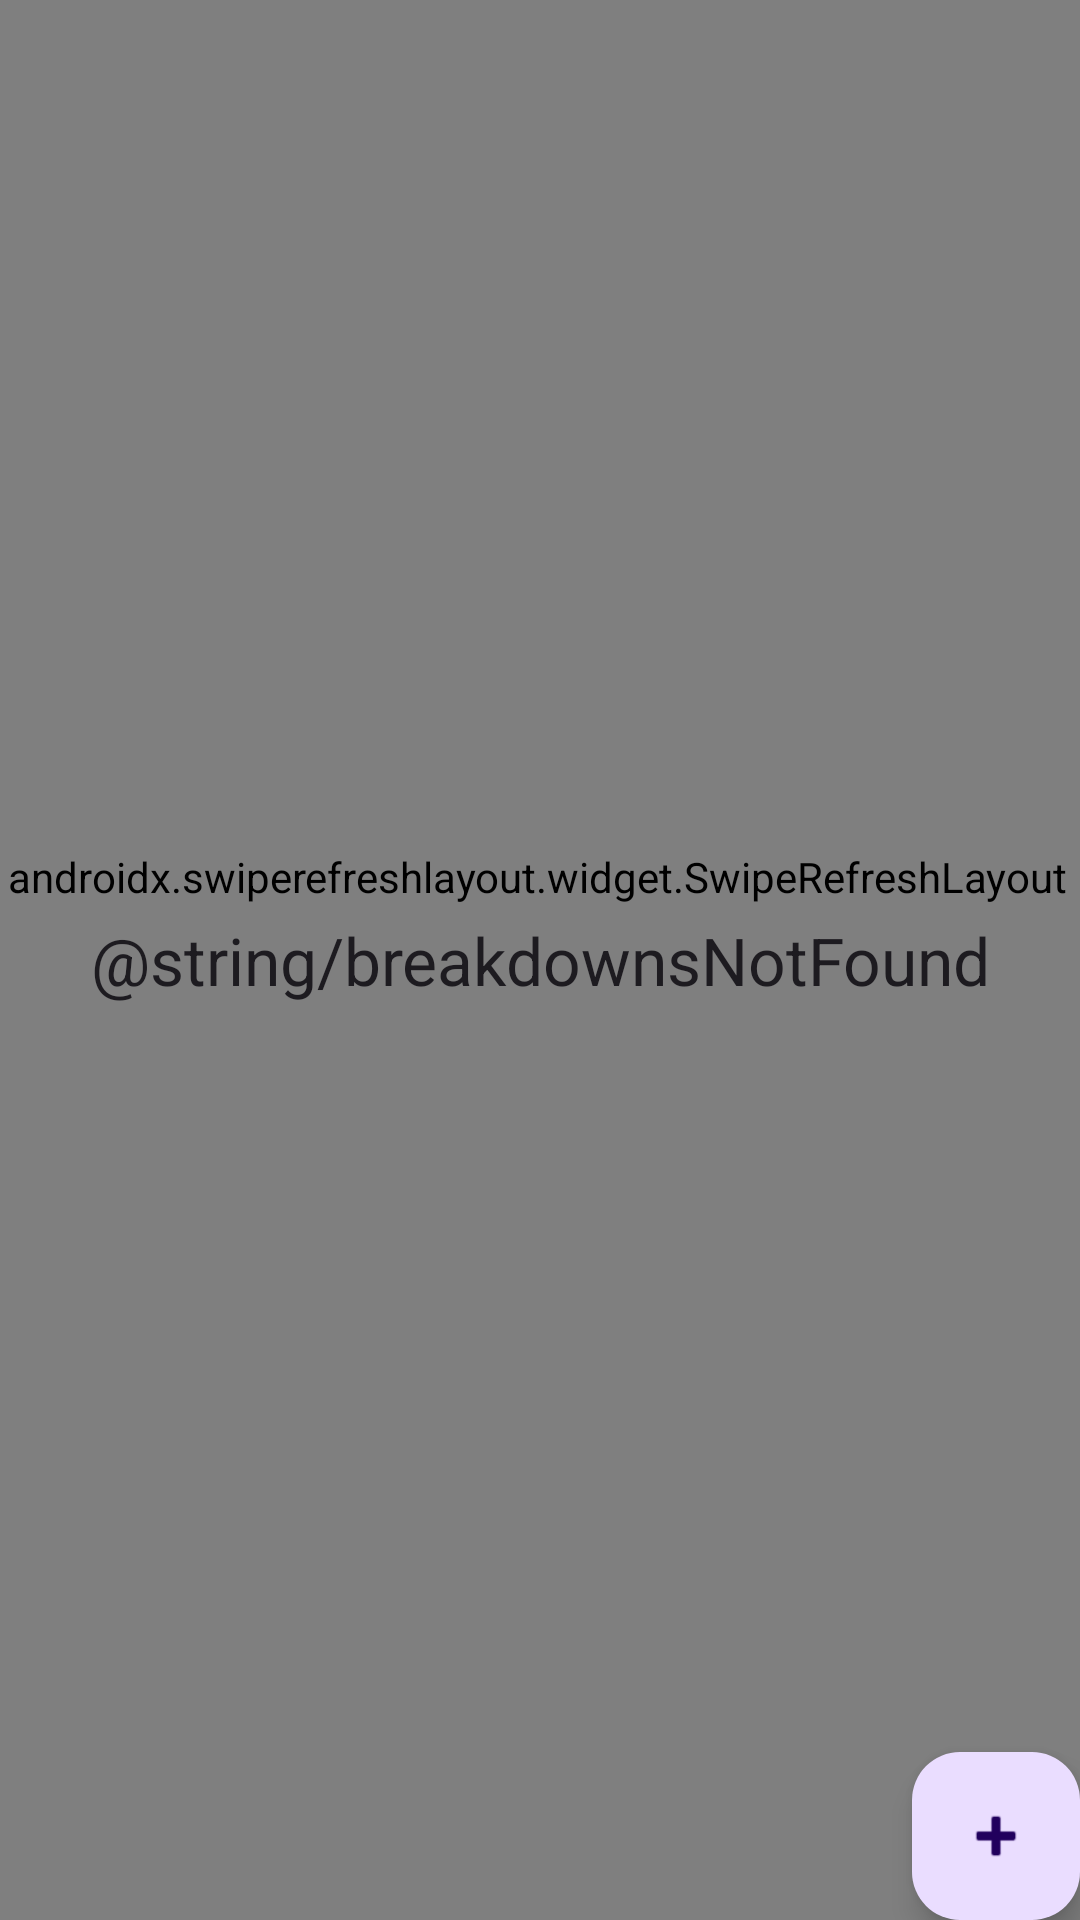

Write the Android layout XML for this screen, with the resource values it uses.
<!-- AndroidManifest.xml: application theme Theme.BreakdownAssist. -->
<!-- res/layout/fragment_list.xml -->
<?xml version="1.0" encoding="utf-8"?>
<androidx.constraintlayout.widget.ConstraintLayout xmlns:android="http://schemas.android.com/apk/res/android"
    xmlns:app="http://schemas.android.com/apk/res-auto"
    xmlns:tools="http://schemas.android.com/tools"
    android:id="@+id/listFragment"
    android:layout_width="match_parent"
    android:layout_height="match_parent"
    tools:context="ie.setu.breakdownassist.ui.list.ListFragment">


    <androidx.swiperefreshlayout.widget.SwipeRefreshLayout
        android:id="@+id/swiperefresh"
        android:layout_width="405dp"
        android:layout_height="723dp"
        android:layout_marginStart="16dp"
        android:layout_marginTop="5dp"
        android:layout_marginEnd="16dp"
        app:layout_constraintBottom_toBottomOf="parent"
        app:layout_constraintEnd_toEndOf="parent"
        app:layout_constraintHorizontal_bias="0.518"
        app:layout_constraintStart_toStartOf="parent"
        app:layout_constraintTop_toTopOf="parent"
        app:layout_constraintVertical_bias="0.85">

    <androidx.recyclerview.widget.RecyclerView
        android:id="@+id/recyclerView"
        android:layout_width="393dp"
        android:layout_height="637dp"
        android:layout_marginTop="60dp"
        app:layout_constraintBottom_toBottomOf="parent"
        app:layout_constraintEnd_toEndOf="parent"
        app:layout_constraintHorizontal_bias="0.428"
        app:layout_constraintStart_toStartOf="parent"
        app:layout_constraintTop_toTopOf="parent"
        app:layout_constraintVertical_bias="0.573" />
    </androidx.swiperefreshlayout.widget.SwipeRefreshLayout>

    <TextView
        android:id="@+id/breakdownsNotFound"
        android:layout_width="wrap_content"
        android:layout_height="wrap_content"
        android:text="@string/breakdownsNotFound"
        android:textAlignment="center"
        android:textAppearance="@style/TextAppearance.AppCompat.Large"
        android:textColor="@color/color_primary"
        app:layout_constraintBottom_toBottomOf="parent"
        app:layout_constraintEnd_toEndOf="parent"
        app:layout_constraintStart_toStartOf="parent"
        app:layout_constraintTop_toTopOf="parent"
        tools:text="Donations not Found." />

    <com.google.android.material.floatingactionbutton.FloatingActionButton
        android:id="@+id/fab"
        android:layout_width="wrap_content"
        android:layout_height="wrap_content"
        android:layout_gravity="bottom|end"
        android:layout_margin="@dimen/fab_margin"
        app:layout_constraintBottom_toBottomOf="parent"
        app:layout_constraintEnd_toEndOf="parent"
        app:srcCompat="@android:drawable/ic_input_add"
        android:contentDescription="TODO" />

</androidx.constraintlayout.widget.ConstraintLayout>
<!-- resources referenced by this layout -->
<resources>
  <style name="Theme.BreakdownAssist." parent="Base.Theme.BreakdownAssist." />
  <style name="Base.Theme.BreakdownAssist." parent="Theme.Material3.DayNight.NoActionBar">
          
          <item name="colorPrimary">@color/colorAccent</item>
          <item name="colorPrimaryVariant">@color/colorPrimaryDark</item>
          <item name="colorOnPrimary">@color/white</item>
          
          <item name="colorOnSecondary">@color/black</item>
          
          <item name="android:statusBarColor">?attr/colorPrimaryVariant</item>
      </style>
  <color name="colorAccent">#09FA81</color>
  <color name="colorPrimaryDark">#000000</color>
  <color name="white">#FFFFFFFF</color>
  <color name="black">#FF000000</color>
</resources>
